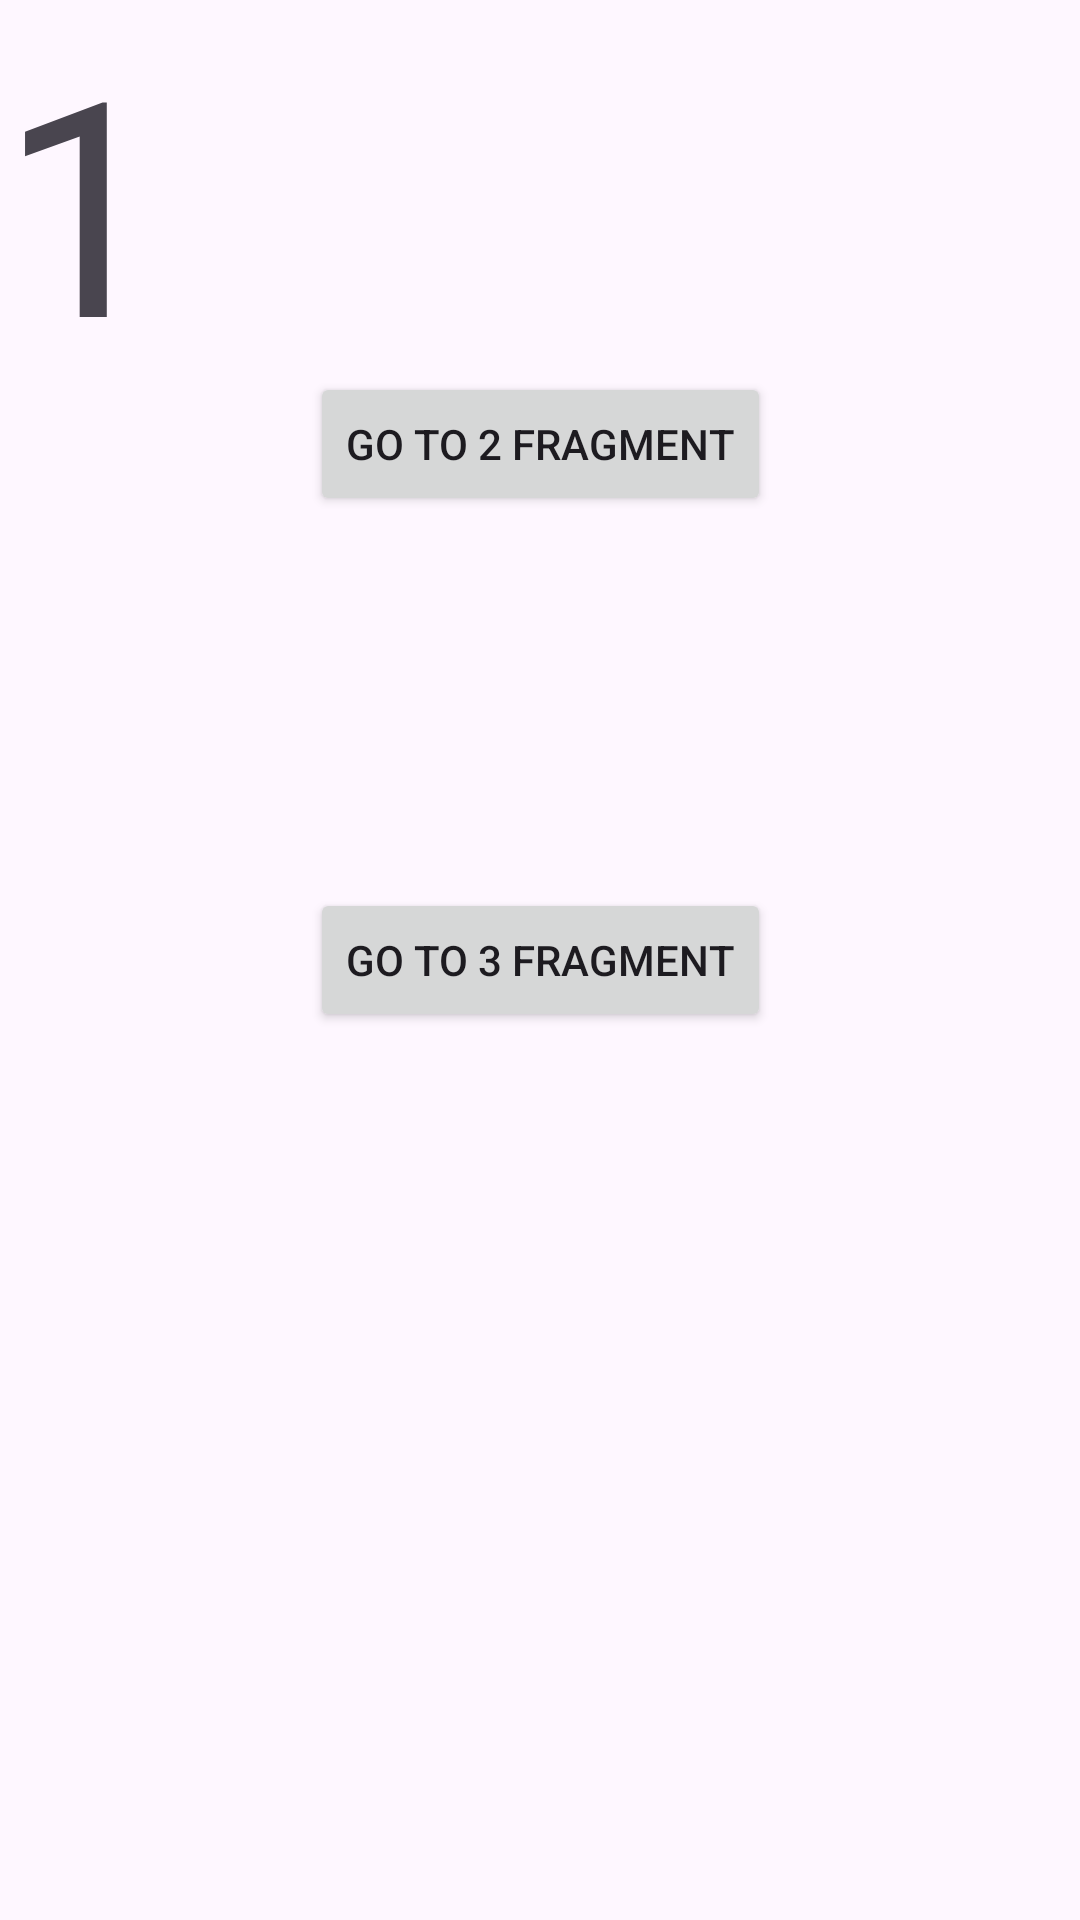

Here is an Android app screen rendered from its layout file. Give the layout XML and the strings, colors and styles it references.
<!-- AndroidManifest.xml: application theme Theme.Work2JetpackNavigation -->
<!-- res/layout/fragment_first.xml -->
<?xml version="1.0" encoding="utf-8"?>
<androidx.constraintlayout.widget.ConstraintLayout xmlns:android="http://schemas.android.com/apk/res/android"
    xmlns:app="http://schemas.android.com/apk/res-auto"
    xmlns:tools="http://schemas.android.com/tools"
    android:layout_width="match_parent"
    android:layout_height="match_parent"
    tools:context=".FirstFragment">

    <TextView
        android:id="@+id/textView1"
        android:layout_width="match_parent"
        android:layout_height="match_parent"
        android:text="1"
        android:textSize="100dp" />

    <Button
        android:id="@+id/fragment_1_to_3_btn"
        android:layout_width="wrap_content"
        android:layout_height="wrap_content"
        android:text="go to 3 fragment"
        app:layout_constraintBottom_toBottomOf="parent"
        app:layout_constraintEnd_toEndOf="parent"
        app:layout_constraintStart_toStartOf="parent"
        app:layout_constraintTop_toTopOf="parent" />

    <Button
        android:id="@+id/fragment_1_to_2_btn"
        android:layout_width="wrap_content"
        android:layout_height="wrap_content"
        android:text="go to 2 fragment"
        app:layout_constraintBottom_toTopOf="@+id/fragment_1_to_3_btn"
        app:layout_constraintEnd_toEndOf="parent"
        app:layout_constraintStart_toStartOf="parent"
        app:layout_constraintTop_toTopOf="parent" />

</androidx.constraintlayout.widget.ConstraintLayout>
<!-- resources referenced by this layout -->
<resources>
  <style name="Theme.Work2JetpackNavigation" parent="Base.Theme.Work2JetpackNavigation" />
  <style name="Base.Theme.Work2JetpackNavigation" parent="Theme.Material3.DayNight.NoActionBar">
          
          
      </style>
</resources>
